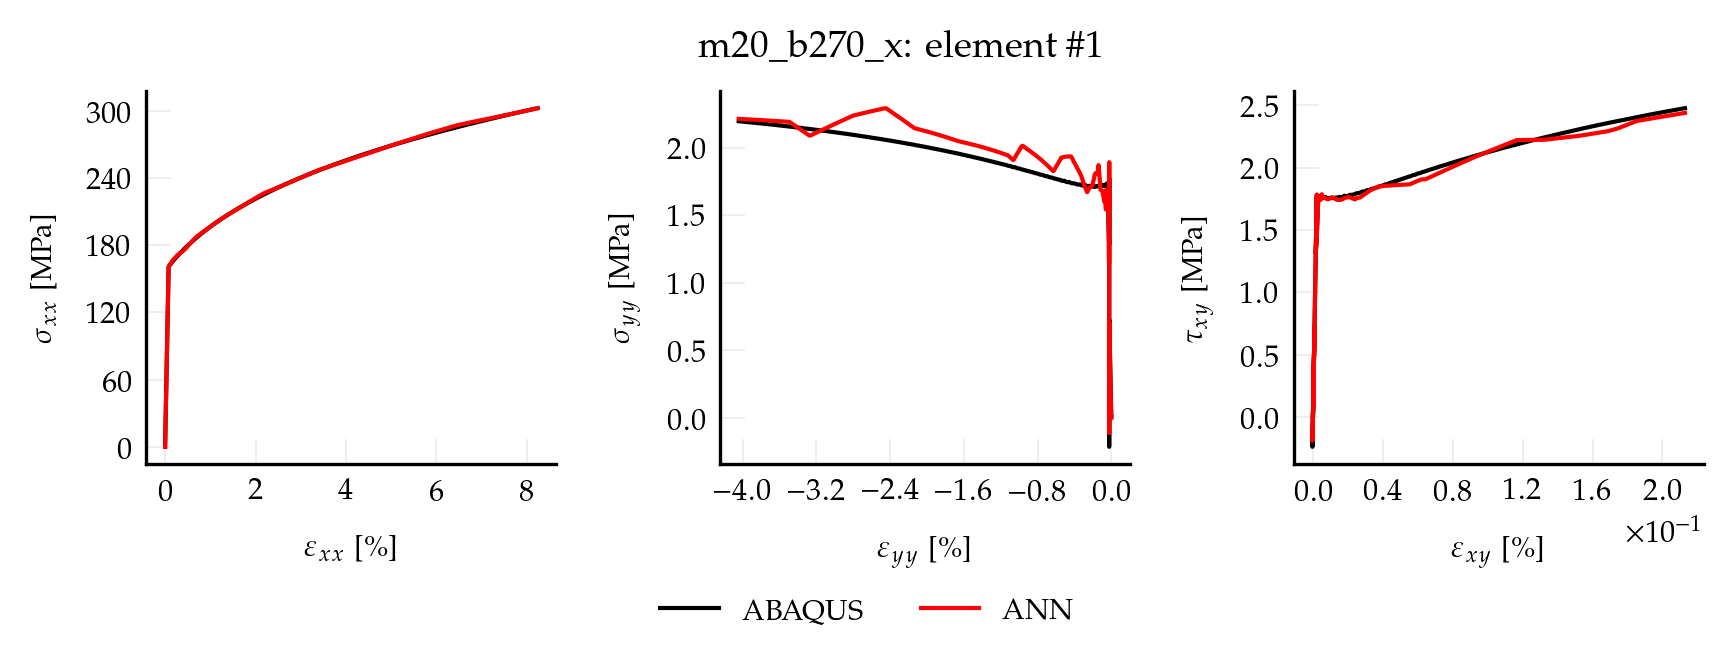

The data file committed next to this chart (first rows):
, exx_t, eyy_t, exy_t, sxx_t, syy_t, sxy_t, pred_x, pred_y, pred_xy
0, 0.00000000, 0.00000000, 0.00000000, 0.00000000, 0.00000000, 0.00000000, 0.03131, 0.003306, 0.00006074
1, 0.00000148, -0.00000044, 0.00000002, 0.3104, 0.001445, 0.001445, 0.3131, 0.001534, 0.001876
2, 0.00000295, -0.00000087, 0.00000004, 0.6207, 0.00289, 0.00289, 0.5949, -0.0002383, 0.003691
3, 0.00000443, -0.00000131, 0.00000005, 0.9311, 0.004334, 0.004335, 0.8963, 0.00093, 0.005519
4, 0.00000590, -0.00000175, 0.00000007, 1.241, 0.005779, 0.00578, 1.213, 0.004203, 0.007341
5, 0.00000738, -0.00000218, 0.00000009, 1.552, 0.007224, 0.007225, 1.53, 0.003888, 0.008955
6, 0.00000886, -0.00000262, 0.00000011, 1.862, 0.008669, 0.00867, 1.851, 0.005559, 0.01056
7, 0.00001033, -0.00000306, 0.00000013, 2.173, 0.01011, 0.01012, 2.159, 0.009061, 0.01157
8, 0.00001181, -0.00000349, 0.00000014, 2.483, 0.01156, 0.01156, 2.468, 0.01178, 0.01276
9, 0.00001328, -0.00000393, 0.00000016, 2.793, 0.013, 0.01301, 2.776, 0.0139, 0.01397
10, 0.00001476, -0.00000436, 0.00000018, 3.104, 0.01445, 0.01445, 3.084, 0.014, 0.01521
11, 0.00001623, -0.00000480, 0.00000020, 3.414, 0.01589, 0.0159, 3.39, 0.012, 0.01647
12, 0.00001771, -0.00000524, 0.00000021, 3.724, 0.01734, 0.01734, 3.696, 0.009993, 0.01774
13, 0.00001919, -0.00000567, 0.00000023, 4.035, 0.01878, 0.01879, 3.999, 0.002904, 0.019
14, 0.00002066, -0.00000611, 0.00000025, 4.345, 0.02023, 0.02023, 4.306, 0.002706, 0.02068
15, 0.00002214, -0.00000655, 0.00000027, 4.655, 0.02167, 0.02168, 4.644, 0.009115, 0.02256
16, 0.00002361, -0.00000698, 0.00000029, 4.966, 0.02312, 0.02312, 4.959, 0.01367, 0.02408
17, 0.00002509, -0.00000742, 0.00000030, 5.276, 0.02456, 0.02457, 5.266, 0.01614, 0.02548
18, 0.00002657, -0.00000786, 0.00000032, 5.586, 0.02601, 0.02601, 5.576, 0.01753, 0.02693
19, 0.00002804, -0.00000829, 0.00000034, 5.897, 0.02745, 0.02746, 5.887, 0.01892, 0.02838
20, 0.00002952, -0.00000873, 0.00000036, 6.207, 0.0289, 0.0289, 6.197, 0.02031, 0.02983
21, 0.00003099, -0.00000917, 0.00000038, 6.518, 0.03034, 0.03035, 6.508, 0.0217, 0.03128
22, 0.00003247, -0.00000960, 0.00000039, 6.828, 0.03178, 0.03179, 6.818, 0.02309, 0.03273
23, 0.00003394, -0.00001004, 0.00000041, 7.138, 0.03323, 0.03324, 7.128, 0.02448, 0.03418
24, 0.00003542, -0.00001048, 0.00000043, 7.449, 0.03467, 0.03468, 7.439, 0.02587, 0.03563
25, 0.00003690, -0.00001091, 0.00000045, 7.759, 0.03612, 0.03613, 7.749, 0.02726, 0.03708
26, 0.00003837, -0.00001135, 0.00000047, 8.069, 0.03756, 0.03757, 8.06, 0.02865, 0.03852
27, 0.00003985, -0.00001179, 0.00000048, 8.38, 0.03901, 0.03902, 8.37, 0.03004, 0.03997
28, 0.00004132, -0.00001222, 0.00000050, 8.69, 0.04045, 0.04046, 8.681, 0.03143, 0.04142
29, 0.00004280, -0.00001266, 0.00000052, 9, 0.0419, 0.04191, 8.991, 0.03282, 0.04287
30, 0.00004428, -0.00001309, 0.00000054, 9.311, 0.04334, 0.04335, 9.301, 0.03421, 0.04432
31, 0.00004575, -0.00001353, 0.00000055, 9.621, 0.04479, 0.0448, 9.612, 0.0356, 0.04577
32, 0.00004723, -0.00001397, 0.00000057, 9.932, 0.04623, 0.04624, 9.922, 0.03699, 0.04722
33, 0.00004870, -0.00001440, 0.00000059, 10.24, 0.04768, 0.04769, 10.23, 0.03838, 0.04867
34, 0.00005018, -0.00001484, 0.00000061, 10.55, 0.04912, 0.04913, 10.54, 0.03977, 0.05012
35, 0.00005165, -0.00001528, 0.00000063, 10.86, 0.05057, 0.05058, 10.85, 0.04116, 0.05157
36, 0.00005313, -0.00001571, 0.00000064, 11.17, 0.05201, 0.05202, 11.16, 0.04254, 0.05302
37, 0.00005461, -0.00001615, 0.00000066, 11.48, 0.05346, 0.05347, 11.47, 0.04392, 0.05447
38, 0.00005608, -0.00001659, 0.00000068, 11.79, 0.0549, 0.05491, 11.79, 0.04529, 0.05593
39, 0.00005756, -0.00001702, 0.00000070, 12.1, 0.05635, 0.05636, 12.1, 0.04667, 0.05738
40, 0.00005903, -0.00001746, 0.00000072, 12.41, 0.05779, 0.0578, 12.41, 0.04804, 0.05883
41, 0.00006051, -0.00001790, 0.00000073, 12.72, 0.05924, 0.05925, 12.72, 0.04942, 0.06029
42, 0.00006199, -0.00001833, 0.00000075, 13.04, 0.06068, 0.06069, 13.03, 0.05079, 0.06174
43, 0.00006346, -0.00001877, 0.00000077, 13.35, 0.06213, 0.06214, 13.34, 0.05217, 0.06319
44, 0.00006494, -0.00001921, 0.00000079, 13.66, 0.06357, 0.06358, 13.65, 0.05354, 0.06465
45, 0.00006641, -0.00001964, 0.00000081, 13.97, 0.06501, 0.06503, 13.96, 0.05492, 0.0661
46, 0.00006789, -0.00002008, 0.00000082, 14.28, 0.06646, 0.06647, 14.27, 0.05629, 0.06755
47, 0.00006936, -0.00002052, 0.00000084, 14.59, 0.0679, 0.06792, 14.58, 0.05767, 0.06901
48, 0.00007084, -0.00002095, 0.00000086, 14.9, 0.06935, 0.06936, 14.89, 0.05904, 0.07046
49, 0.00007232, -0.00002139, 0.00000088, 15.21, 0.07079, 0.07081, 15.2, 0.06042, 0.07191
50, 0.00007379, -0.00002182, 0.00000089, 15.52, 0.07224, 0.07225, 15.51, 0.06179, 0.07337
51, 0.00007527, -0.00002226, 0.00000091, 15.83, 0.07368, 0.0737, 15.82, 0.06317, 0.07482
52, 0.00007674, -0.00002270, 0.00000093, 16.14, 0.07513, 0.07514, 16.13, 0.06454, 0.07627
53, 0.00007822, -0.00002313, 0.00000095, 16.45, 0.07657, 0.07659, 16.44, 0.06592, 0.07773
54, 0.00007970, -0.00002357, 0.00000097, 16.76, 0.07802, 0.07803, 16.76, 0.06729, 0.07918
55, 0.00008117, -0.00002401, 0.00000098, 17.07, 0.07946, 0.07948, 17.07, 0.06867, 0.08064
56, 0.00008265, -0.00002444, 0.00000100, 17.38, 0.08091, 0.08092, 17.38, 0.07004, 0.08209
57, 0.00008412, -0.00002488, 0.00000102, 17.69, 0.08235, 0.08237, 17.69, 0.07142, 0.08354
58, 0.00008560, -0.00002532, 0.00000104, 18, 0.0838, 0.08381, 18, 0.07279, 0.085
59, 0.00008707, -0.00002575, 0.00000106, 18.31, 0.08524, 0.08526, 18.31, 0.07417, 0.08645
... 940 more rows
